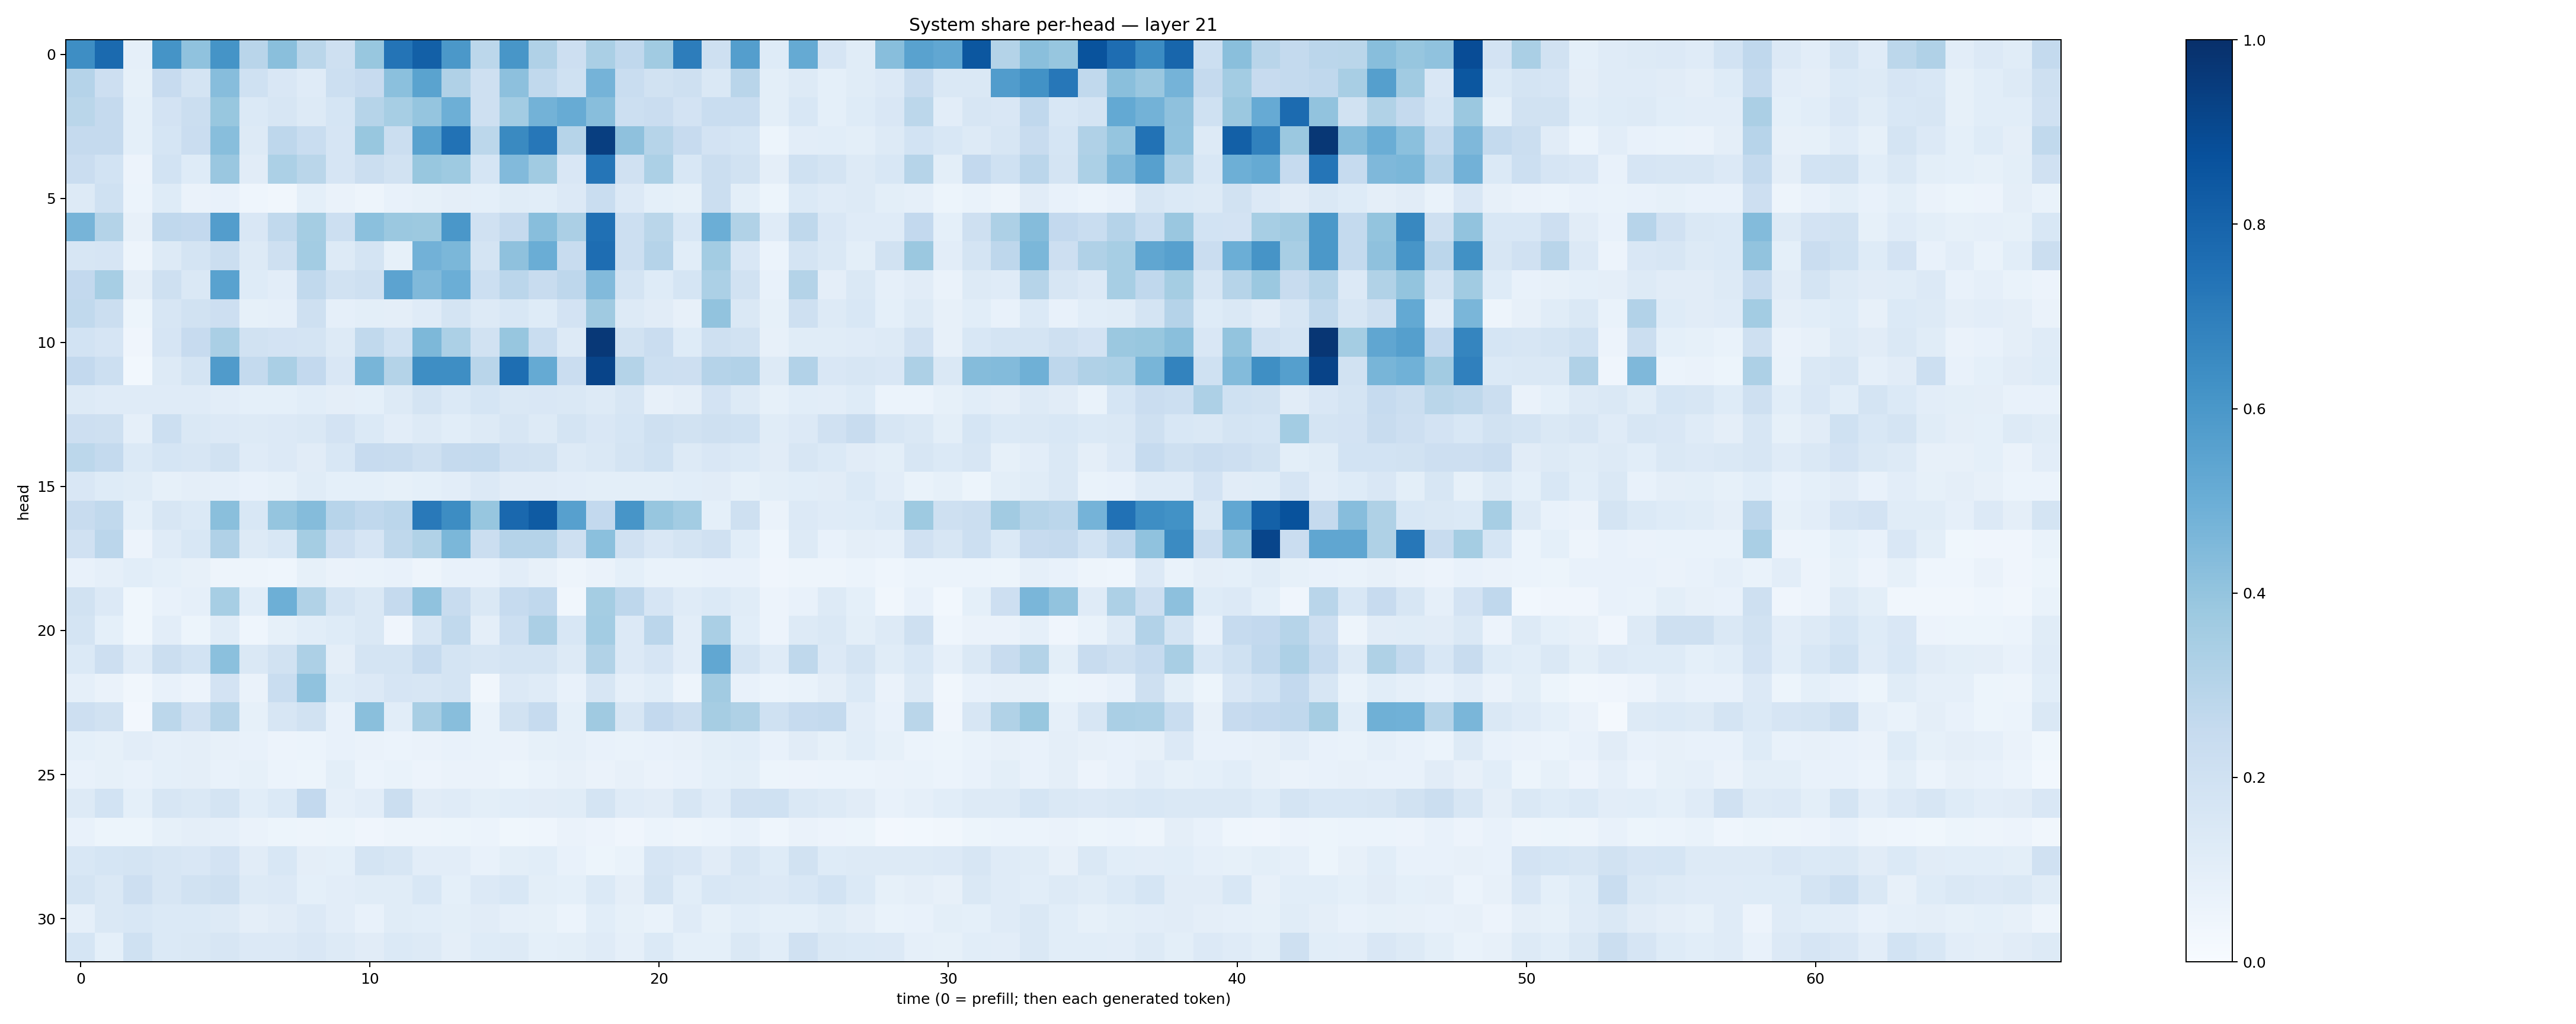

The file beside this chart, header and first rows:
0.6385924, 0.77565706, 0.088769175, 0.6160091, 0.40871066, 0.6134262, 0.29234347, 0.4221814, 0.28630817, 0.20714858, 0.3904887, 0.73702043, 0.81450564, 0.59643817, 0.27955613, 0.604397, 0.3173977, 0.21405362, 0.33784565, 0.26573128, 0.36557126, 0.7015994, 0.2036781, 0.5676518
0.3028, 0.2133, 0.08263, 0.2435, 0.1756, 0.4311, 0.2008, 0.1506, 0.1184, 0.2152, 0.2449, 0.4205, 0.5504, 0.3177, 0.2089, 0.4153, 0.2629, 0.2014, 0.4749, 0.2307, 0.1885, 0.2099, 0.1472, 0.2912
0.2888, 0.2509, 0.09327, 0.1826, 0.2233, 0.3899, 0.1383, 0.1641, 0.1277, 0.1703, 0.298, 0.3474, 0.3976, 0.4929, 0.2098, 0.3569, 0.4784, 0.508, 0.4262, 0.2151, 0.2283, 0.182, 0.2325, 0.2319
0.253, 0.2505, 0.09348, 0.1715, 0.2269, 0.4294, 0.1327, 0.2756, 0.2332, 0.1645, 0.3887, 0.22, 0.5511, 0.7431, 0.279, 0.6552, 0.7238, 0.2974, 0.9417, 0.4111, 0.2978, 0.2436, 0.1813, 0.1699
0.2275, 0.1869, 0.05649, 0.185, 0.1214, 0.384, 0.112, 0.3301, 0.2885, 0.1673, 0.2243, 0.1897, 0.3903, 0.3716, 0.169, 0.4445, 0.3655, 0.1487, 0.7332, 0.1988, 0.3289, 0.153, 0.2251, 0.1945
0.1276, 0.2029, 0.06041, 0.1242, 0.06268, 0.07371, 0.04578, 0.03233, 0.09078, 0.06558, 0.04954, 0.07047, 0.08399, 0.09522, 0.09333, 0.1155, 0.1066, 0.134, 0.2313, 0.1348, 0.09173, 0.08439, 0.2193, 0.09825
0.47, 0.3053, 0.08079, 0.2687, 0.2578, 0.5709, 0.1521, 0.2628, 0.3541, 0.2179, 0.4197, 0.3805, 0.3786, 0.601, 0.1971, 0.2533, 0.428, 0.3359, 0.7511, 0.2182, 0.2879, 0.1547, 0.4997, 0.316
0.1601, 0.1644, 0.04927, 0.1271, 0.1735, 0.2214, 0.1324, 0.2071, 0.3568, 0.1301, 0.1722, 0.08546, 0.4818, 0.4599, 0.1797, 0.411, 0.5038, 0.2379, 0.763, 0.2176, 0.3046, 0.1073, 0.3587, 0.1515
0.2587, 0.3448, 0.09532, 0.2053, 0.1411, 0.5529, 0.1249, 0.1043, 0.2636, 0.1936, 0.2036, 0.5454, 0.4475, 0.497, 0.2169, 0.2821, 0.2367, 0.2735, 0.4436, 0.1749, 0.1236, 0.1711, 0.3315, 0.1945
0.2643, 0.2199, 0.05165, 0.16, 0.1921, 0.2126, 0.08556, 0.0878, 0.2084, 0.08904, 0.09944, 0.09537, 0.1174, 0.1737, 0.1292, 0.1554, 0.124, 0.1806, 0.3691, 0.1281, 0.1103, 0.08184, 0.4062, 0.145
0.1858, 0.1653, 0.0407, 0.1652, 0.2422, 0.3392, 0.1887, 0.1809, 0.1776, 0.13, 0.2636, 0.2019, 0.4556, 0.3297, 0.192, 0.3937, 0.2335, 0.1302, 0.9668, 0.1944, 0.2269, 0.1244, 0.2101, 0.1911
0.26, 0.2165, 0.03009, 0.1311, 0.1737, 0.5797, 0.2563, 0.3377, 0.2612, 0.1507, 0.4685, 0.3081, 0.6386, 0.6382, 0.2902, 0.759, 0.5159, 0.2282, 0.9186, 0.3081, 0.215, 0.2129, 0.3032, 0.3106
0.1268, 0.1176, 0.1205, 0.1207, 0.1185, 0.1017, 0.09188, 0.09333, 0.1082, 0.09584, 0.09312, 0.1324, 0.1735, 0.1404, 0.1686, 0.1408, 0.1522, 0.1441, 0.1273, 0.1618, 0.08168, 0.09713, 0.1817, 0.1312
0.2127, 0.2094, 0.08726, 0.2155, 0.1439, 0.1349, 0.1313, 0.1358, 0.1481, 0.1804, 0.1372, 0.1043, 0.1257, 0.1056, 0.1303, 0.1615, 0.1321, 0.1756, 0.1505, 0.1692, 0.2086, 0.192, 0.2061, 0.1997
0.2811, 0.2562, 0.14, 0.1684, 0.1563, 0.1938, 0.1184, 0.1362, 0.1113, 0.155, 0.244, 0.2359, 0.2097, 0.2526, 0.2565, 0.197, 0.1883, 0.1283, 0.1408, 0.1768, 0.2025, 0.127, 0.1498, 0.1377
0.1495, 0.1217, 0.1163, 0.08488, 0.09486, 0.08772, 0.07594, 0.0855, 0.1149, 0.09267, 0.09313, 0.08317, 0.0907, 0.1038, 0.1331, 0.1096, 0.1112, 0.1018, 0.09829, 0.09805, 0.09994, 0.1085, 0.1099, 0.08512
0.2381, 0.2653, 0.09351, 0.1633, 0.1372, 0.422, 0.1537, 0.3979, 0.4347, 0.295, 0.2688, 0.2826, 0.7187, 0.6413, 0.3937, 0.7826, 0.8355, 0.561, 0.2596, 0.6077, 0.3909, 0.3575, 0.09166, 0.2087
0.1973, 0.2815, 0.05711, 0.1207, 0.1562, 0.3164, 0.1324, 0.1526, 0.3555, 0.2113, 0.167, 0.2725, 0.316, 0.4588, 0.2233, 0.3044, 0.3012, 0.2095, 0.4188, 0.1958, 0.1522, 0.1789, 0.1984, 0.107
0.07595, 0.08755, 0.1066, 0.09059, 0.0812, 0.04907, 0.04793, 0.04589, 0.08461, 0.06506, 0.0675, 0.07251, 0.04702, 0.0743, 0.07566, 0.1025, 0.08164, 0.05064, 0.06327, 0.09219, 0.06977, 0.06724, 0.07772, 0.07487
0.192, 0.1337, 0.03879, 0.07631, 0.08623, 0.3476, 0.1082, 0.4928, 0.3141, 0.1722, 0.1441, 0.2513, 0.4085, 0.241, 0.1474, 0.2463, 0.2695, 0.03296, 0.355, 0.2767, 0.1656, 0.1173, 0.1374, 0.1151
0.1769, 0.093, 0.03625, 0.1024, 0.05348, 0.1154, 0.04549, 0.08399, 0.1072, 0.1245, 0.1453, 0.04088, 0.1632, 0.2642, 0.09765, 0.2166, 0.3338, 0.1531, 0.3572, 0.1364, 0.2832, 0.1038, 0.3396, 0.1062
0.1399, 0.2119, 0.1179, 0.2266, 0.1847, 0.4185, 0.1436, 0.194, 0.3272, 0.09494, 0.1748, 0.1786, 0.2465, 0.1786, 0.1634, 0.1791, 0.1789, 0.1306, 0.3129, 0.1362, 0.1677, 0.1052, 0.5305, 0.1725
0.08849, 0.06444, 0.0331, 0.07086, 0.05548, 0.1831, 0.06253, 0.2317, 0.4092, 0.1214, 0.1357, 0.1674, 0.1569, 0.1779, 0.03405, 0.1359, 0.1188, 0.07518, 0.1637, 0.08729, 0.1056, 0.05074, 0.3612, 0.07702
0.2148, 0.1941, 0.02473, 0.2811, 0.1981, 0.2987, 0.08203, 0.1578, 0.1891, 0.07477, 0.4225, 0.1075, 0.3404, 0.4264, 0.06994, 0.1884, 0.2499, 0.09155, 0.3696, 0.157, 0.2608, 0.2198, 0.3491, 0.3222
0.09123, 0.08424, 0.1019, 0.08647, 0.0966, 0.07821, 0.07327, 0.05753, 0.05932, 0.07296, 0.06608, 0.05956, 0.06513, 0.0719, 0.06974, 0.06343, 0.08222, 0.08794, 0.07541, 0.0666, 0.07559, 0.08094, 0.1009, 0.1061
0.0738, 0.08329, 0.07657, 0.09072, 0.09665, 0.07275, 0.08232, 0.05952, 0.0546, 0.09935, 0.05976, 0.07006, 0.05633, 0.06625, 0.06525, 0.05308, 0.0703, 0.08109, 0.06513, 0.07814, 0.0629, 0.07432, 0.09033, 0.1015
0.1317, 0.184, 0.09165, 0.1617, 0.1411, 0.1785, 0.1055, 0.1385, 0.2603, 0.08615, 0.1025, 0.2222, 0.1123, 0.1187, 0.1012, 0.1059, 0.1126, 0.1145, 0.1771, 0.1204, 0.112, 0.1635, 0.1204, 0.1957
0.07496, 0.05328, 0.05289, 0.08346, 0.09462, 0.08913, 0.06478, 0.05229, 0.0497, 0.05449, 0.03989, 0.04976, 0.04883, 0.05388, 0.06045, 0.03796, 0.04544, 0.06481, 0.0558, 0.04029, 0.05957, 0.04711, 0.06082, 0.07352
0.1559, 0.1689, 0.1725, 0.1636, 0.1508, 0.1813, 0.1107, 0.1559, 0.09507, 0.09203, 0.1723, 0.1638, 0.102, 0.1029, 0.07254, 0.1005, 0.1089, 0.07506, 0.05454, 0.06894, 0.1664, 0.1486, 0.1127, 0.1603
0.1794, 0.1418, 0.2121, 0.1639, 0.1941, 0.2033, 0.1265, 0.1364, 0.09215, 0.1021, 0.1165, 0.1147, 0.1533, 0.0929, 0.1343, 0.1526, 0.09793, 0.09027, 0.1376, 0.097, 0.1785, 0.1086, 0.1544, 0.1471
0.08771, 0.1425, 0.1545, 0.1383, 0.1401, 0.1285, 0.09648, 0.1121, 0.1337, 0.103, 0.07369, 0.1151, 0.1073, 0.101, 0.1132, 0.08791, 0.08511, 0.06152, 0.1073, 0.08479, 0.06913, 0.1181, 0.08248, 0.1069
0.1696, 0.09192, 0.2019, 0.1391, 0.1423, 0.161, 0.1357, 0.1362, 0.1518, 0.1312, 0.1119, 0.1367, 0.1281, 0.0963, 0.1236, 0.13, 0.09091, 0.09829, 0.1179, 0.0869, 0.1373, 0.09145, 0.09323, 0.1478
